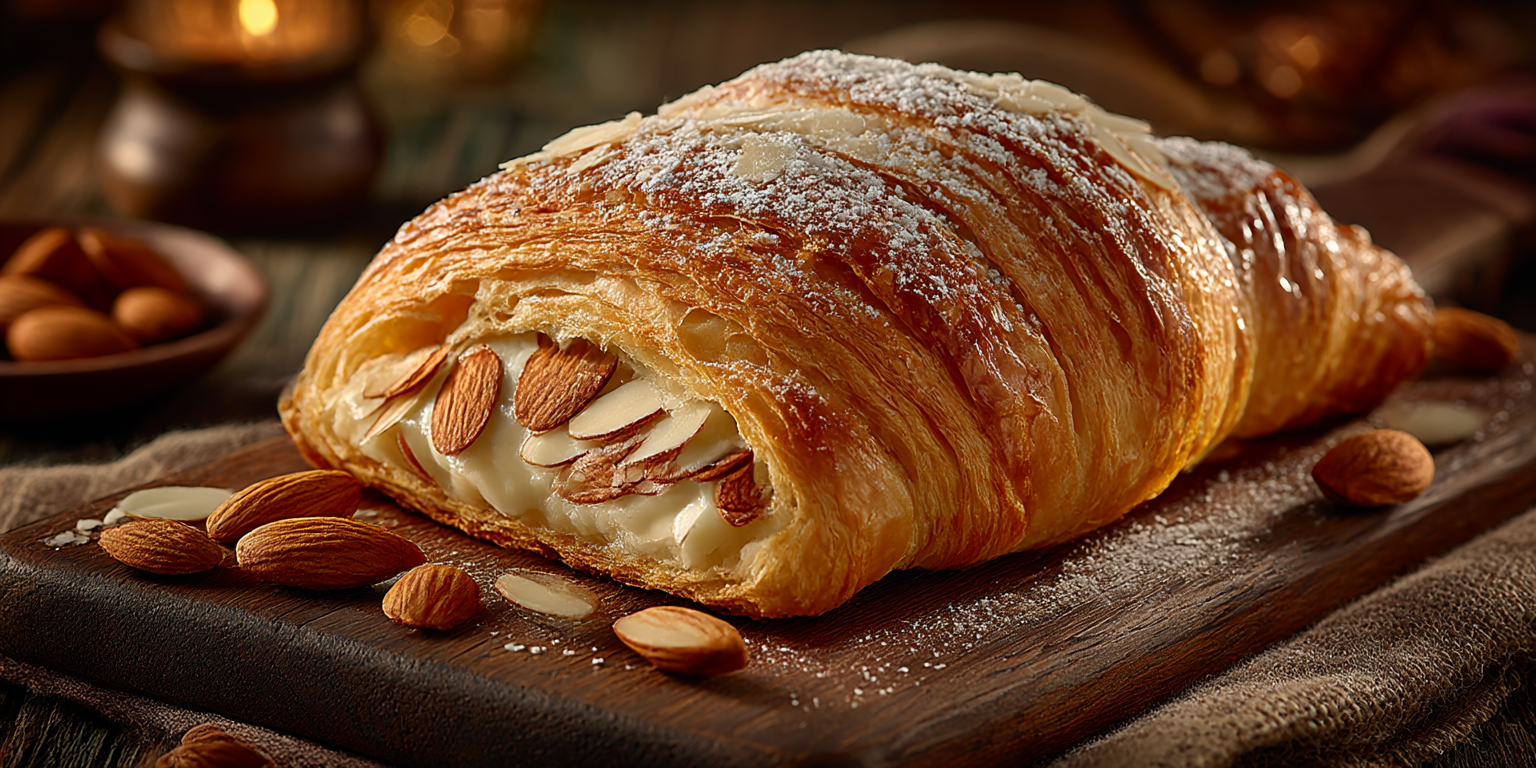
Generation parameters embedded in this image by Midjourney (PNG 'Description' text chunk):
product photography of a Almond Croissant with Almond filling on a wooden board, a food shot for a food magazine. the image has a light brown background and was taken using studio lighting for a product advertising shoot. the technique of focus stacking was used to capture a high-resolution side view or side angle shot. --ar 2:1 --stylize 300 --v 7 --draft Job ID: c4a5c5d3-a282-452e-bbce-a7f71914257b